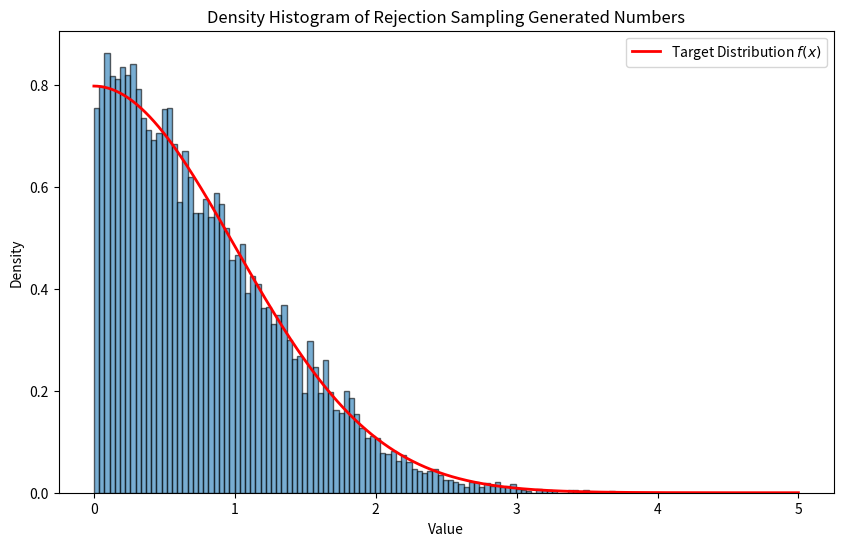

Write the Python code that produced this figure.
import numpy as np
import matplotlib.pyplot as plt

b = np.sqrt(2/np.pi)

def target_distribution(x):
    return b * np.exp(-x**2 / 2)


# Number of samples
num_samples = 10000
samples = []
while len(samples)<num_samples:
    x = np.random.rand()*5
    y = np.random.rand()*b
    if y<target_distribution(x): samples.append(x)
    


# Plotting the density histogram
plt.figure(figsize=(10, 6))
plt.hist(samples, bins=100, density=True, alpha=0.6, edgecolor='black')

# Plotting the target distribution for comparison
x = np.linspace(0, 5, 1000)
plt.plot(x, target_distribution(x), 'r-', lw=2, label='Target Distribution $f(x)$')

plt.title('Density Histogram of Rejection Sampling Generated Numbers')
plt.xlabel('Value')
plt.ylabel('Density')
plt.legend()
plt.show()
